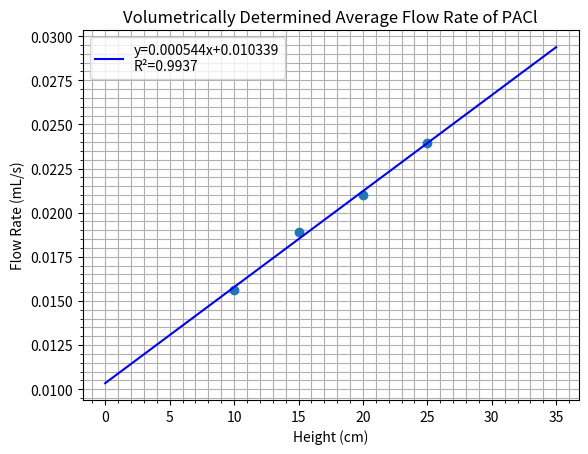

This figure's Python source:
#Volumetric Determined Average Flow Rate of PACl vs. Height
#Second redesign of system (microbore tubing dripping into T system)

import matplotlib.pyplot as plt
import numpy as np
from scipy import stats

#Change in height of PACl system
height=[10,15,20,25]
#System flow rate measured from effluent
flowrate=[0.01559184396,0.0188905051,0.02100172006,0.02395553165]

#Plot data points from experiment
plt.plot(height,flowrate,'o')

#Formatting plot
plt.xlabel('Height (cm)')
plt.ylabel('Flow Rate (mL/s)')
plt.title('Volumetrically Determined Average Flow Rate of PACl')
plt.minorticks_on()
plt.grid(which = 'major')
plt.grid(which = 'minor')

#Calculate linear regression and store stats in variables
linreg=stats.linregress(height,flowrate)
slope,intercept,r_value=linreg[0:3]

#Plot linear regression and legend
xvals=np.arange(0,35,0.01)
yvals=slope*xvals+intercept
plt.plot(xvals,yvals,color='blue',label='y={:.6f}x+{:.6f}\nR\N{SUPERSCRIPT TWO}={:.4f}'.format(slope,intercept,r_value**2))
plt.legend()

plt.show()
